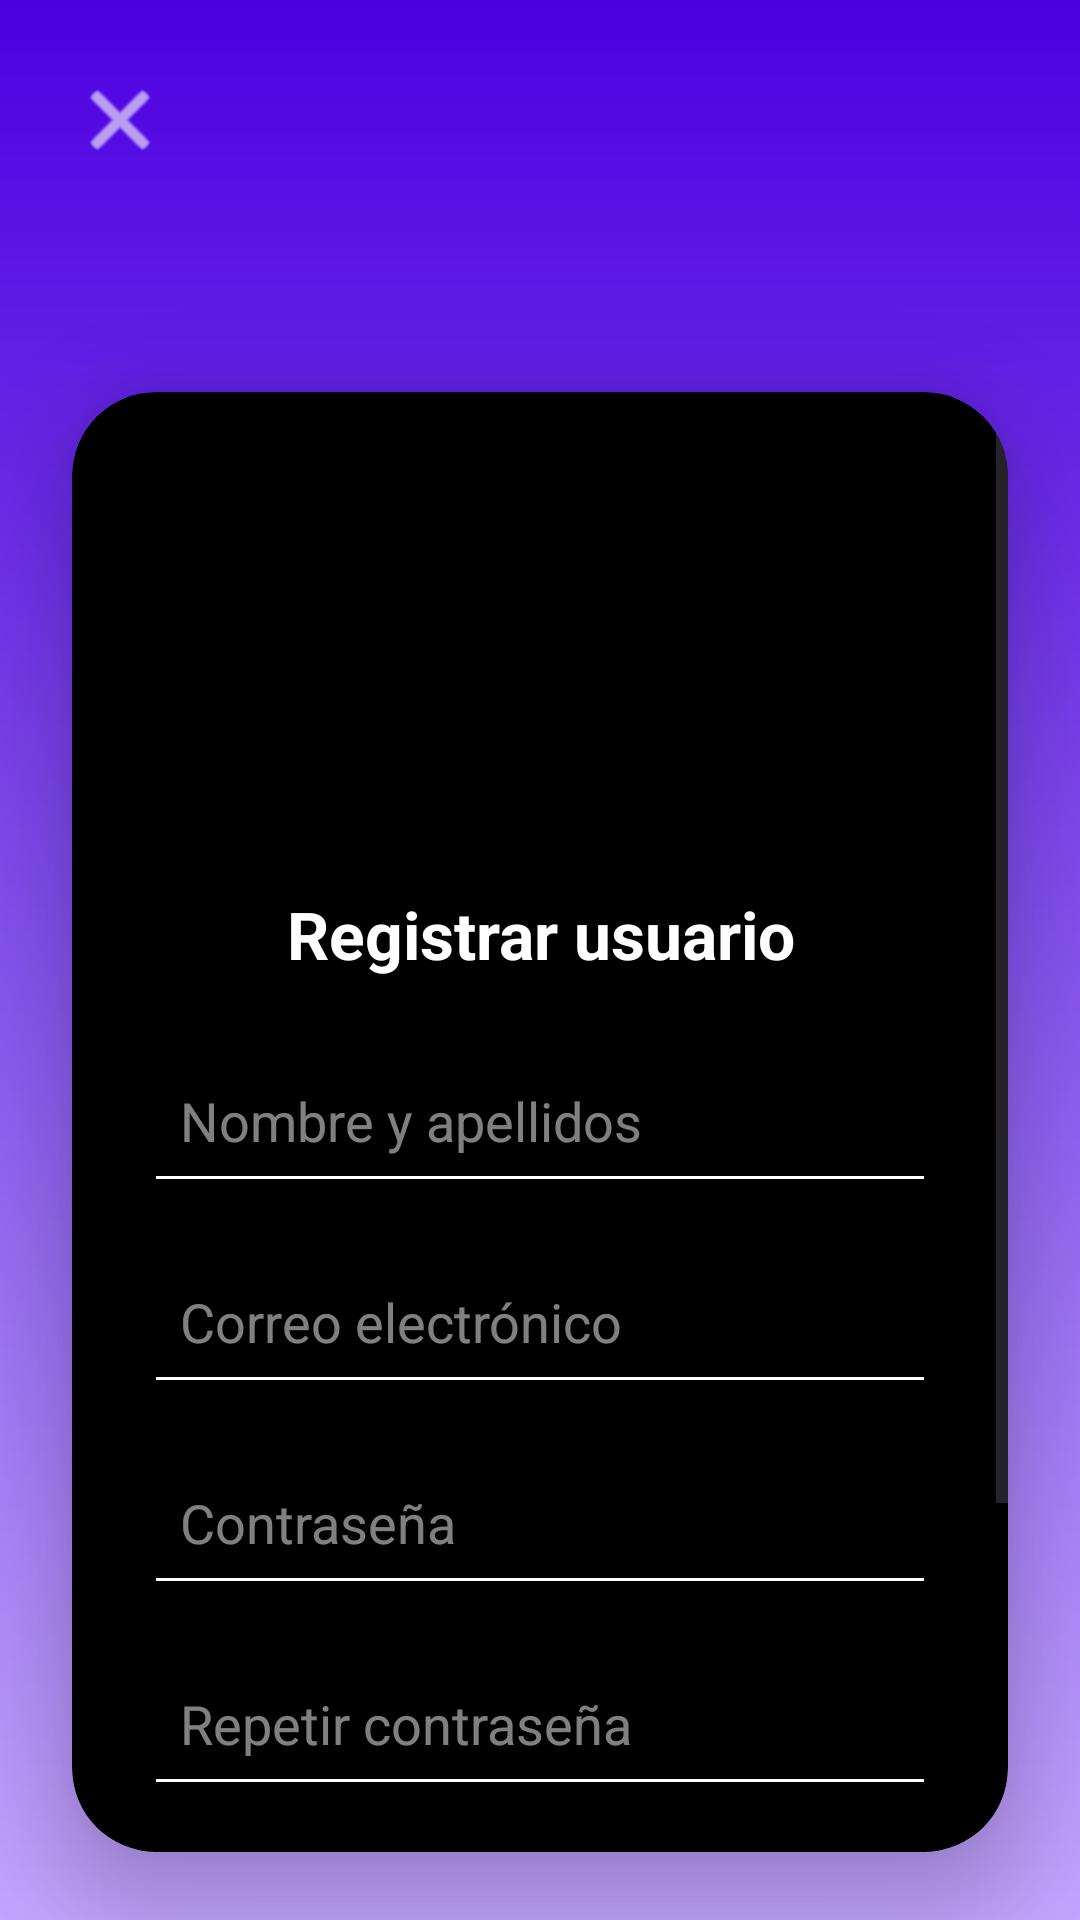

This screen was rendered from an Android layout file. Write that file and the resources it references.
<!-- AndroidManifest.xml: application theme Theme.TfgFrontEnd -->
<!-- res/layout/fragment_register_user.xml -->
<?xml version="1.0" encoding="utf-8"?>
<androidx.constraintlayout.widget.ConstraintLayout
    xmlns:android="http://schemas.android.com/apk/res/android"
    xmlns:app="http://schemas.android.com/apk/res-auto"
    android:layout_width="match_parent"
    android:layout_height="match_parent"
    android:background="@drawable/bg_gradient">

    <ImageButton
        android:id="@+id/btnBack"
        android:layout_width="48dp"
        android:layout_height="48dp"
        android:layout_margin="16dp"
        android:background="@android:color/transparent"
        android:src="@android:drawable/ic_menu_close_clear_cancel"
        app:layout_constraintStart_toStartOf="parent"
        app:layout_constraintTop_toTopOf="parent"
        app:tint="@color/text_on_dark" />

    <androidx.cardview.widget.CardView
        android:id="@+id/registerUserCardView"
        android:layout_width="0dp"
        android:layout_height="0dp"
        android:layout_marginStart="24dp"
        android:layout_marginTop="80dp"
        android:layout_marginEnd="24dp"
        android:layout_marginBottom="36dp"
        app:cardBackgroundColor="@color/surface_black"
        app:cardCornerRadius="28dp"
        app:cardElevation="16dp"
        app:layout_constraintBottom_toBottomOf="parent"
        app:layout_constraintEnd_toEndOf="parent"
        app:layout_constraintHeight_percent="0.76"
        app:layout_constraintStart_toStartOf="parent"
        app:layout_constraintTop_toBottomOf="@id/btnBack">

        <ScrollView
            android:layout_width="match_parent"
            android:layout_height="match_parent"
            android:fillViewport="true">

            <LinearLayout
                android:layout_width="match_parent"
                android:layout_height="wrap_content"
                android:gravity="center"
                android:orientation="vertical"
                android:padding="24dp">

                <ImageView
                    android:layout_width="260dp"
                    android:layout_height="130dp"
                    android:layout_marginBottom="12dp"
                    android:scaleType="fitCenter"
                    android:src="@drawable/listme" />

                <TextView
                    android:layout_width="match_parent"
                    android:layout_height="wrap_content"
                    android:layout_marginBottom="20dp"
                    android:text="Registrar usuario"
                    android:textAlignment="center"
                    android:textColor="@color/text_on_dark"
                    android:textSize="22sp"
                    android:textStyle="bold" />

                <EditText
                    android:id="@+id/etFullName"
                    android:layout_width="match_parent"
                    android:layout_height="55dp"
                    android:layout_marginBottom="12dp"
                    android:backgroundTint="@color/white"
                    android:hint="Nombre y apellidos"
                    android:importantForAutofill="no"
                    android:inputType="textPersonName"
                    android:padding="12dp"
                    android:textColor="@color/text_on_dark"
                    android:textColorHint="@color/hint_on_dark" />

                <EditText
                    android:id="@+id/etEmail"
                    android:layout_width="match_parent"
                    android:layout_height="55dp"
                    android:layout_marginBottom="12dp"
                    android:backgroundTint="@color/white"
                    android:hint="Correo electrónico"
                    android:importantForAutofill="no"
                    android:inputType="textEmailAddress"
                    android:padding="12dp"
                    android:textColor="@color/text_on_dark"
                    android:textColorHint="@color/hint_on_dark" />

                <EditText
                    android:id="@+id/etPassword"
                    android:layout_width="match_parent"
                    android:layout_height="55dp"
                    android:layout_marginBottom="12dp"
                    android:backgroundTint="@color/white"
                    android:hint="Contraseña"
                    android:importantForAutofill="no"
                    android:inputType="textPassword"
                    android:padding="12dp"
                    android:textColor="@color/text_on_dark"
                    android:textColorHint="@color/hint_on_dark" />

                <EditText
                    android:id="@+id/etConfirmPassword"
                    android:layout_width="match_parent"
                    android:layout_height="55dp"
                    android:layout_marginBottom="20dp"
                    android:backgroundTint="@color/white"
                    android:hint="Repetir contraseña"
                    android:importantForAutofill="no"
                    android:inputType="textPassword"
                    android:padding="12dp"
                    android:textColor="@color/text_on_dark"
                    android:textColorHint="@color/hint_on_dark" />

                <Button
                    android:id="@+id/btnRegister"
                    android:layout_width="match_parent"
                    android:layout_height="60dp"
                    android:backgroundTint="@color/white_button_tint"
                    android:text="Registrar usuario"
                    android:textAllCaps="false"
                    android:textColor="@color/text_on_light"
                    android:textSize="18sp" />

                <Button
                    android:id="@+id/btnGoToLogin"
                    android:layout_width="wrap_content"
                    android:layout_height="wrap_content"
                    android:layout_marginTop="16dp"
                    android:background="@android:color/transparent"
                    android:text="Ya tienes cuenta? INICIA SESIÓN"
                    android:textAllCaps="false"
                    android:textColor="@color/text_on_dark"
                    android:textSize="14sp" />

            </LinearLayout>
        </ScrollView>
    </androidx.cardview.widget.CardView>

</androidx.constraintlayout.widget.ConstraintLayout>
<!-- resources referenced by this layout -->
<resources>
  <color name="hint_on_dark">#80FFFFFF</color>
  <color name="surface_black">#000000</color>
  <color name="text_on_dark">#FFFFFF</color>
  <color name="text_on_light">#000000</color>
  <color name="white">#FFFFFFFF</color>
  <!-- drawable bg_gradient (drawable) -->
  <shape xmlns:android="http://schemas.android.com/apk/res/android">
      <gradient
          android:startColor="#4B00E0"
          android:endColor="#C3A6FF"
          android:angle="270"/>
  </shape>
  <style name="Theme.TfgFrontEnd" parent="Base.Theme.TfgFrontEnd" />
  <style name="Base.Theme.TfgFrontEnd" parent="Theme.Material3.DayNight.NoActionBar">
          
          
      </style>
</resources>
